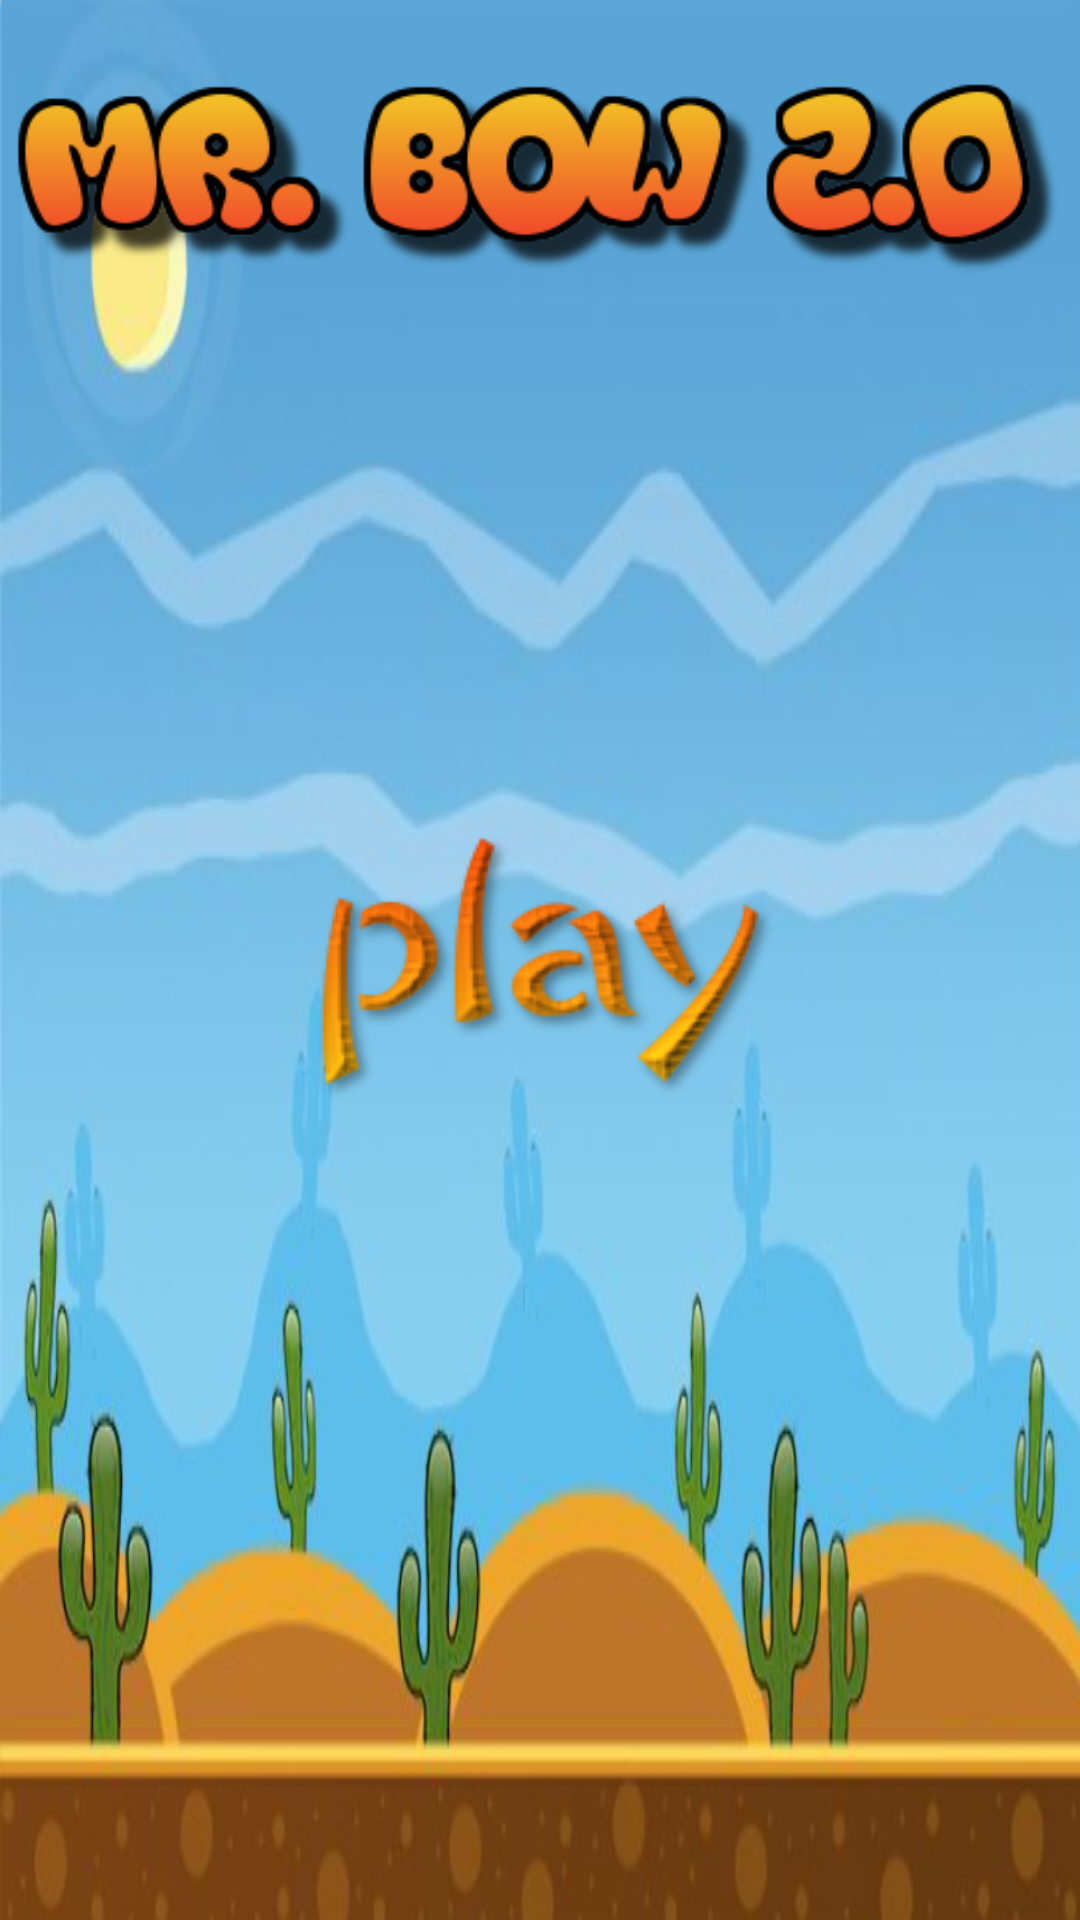

Reconstruct the res/layout file that produces this screen, plus the resources it refers to.
<!-- AndroidManifest.xml: application theme Theme.MrBow20 -->
<!-- res/layout/activity_main.xml -->
<?xml version="1.0" encoding="utf-8"?>
<androidx.constraintlayout.widget.ConstraintLayout xmlns:android="http://schemas.android.com/apk/res/android"
    xmlns:app="http://schemas.android.com/apk/res-auto"
    xmlns:tools="http://schemas.android.com/tools"
    android:layout_width="match_parent"
    android:layout_height="match_parent"
    android:background="@drawable/main1"
    tools:context=".MainActivity">

    <ImageView
        android:id="@+id/imageView11"
        android:layout_width="wrap_content"
        android:layout_height="wrap_content"
        app:layout_constraintBottom_toBottomOf="parent"
        app:layout_constraintEnd_toEndOf="parent"
        app:layout_constraintHorizontal_bias="0.58"
        app:layout_constraintStart_toStartOf="parent"
        app:layout_constraintTop_toTopOf="parent"
        app:layout_constraintVertical_bias="0.01999998"
        app:srcCompat="@drawable/logo" />

    <ImageButton
        android:id="@+id/imageButton8"
        android:layout_width="wrap_content"
        android:layout_height="wrap_content"
        android:background="@null"
        android:foreground="?selectableItemBackgroundBorderless"
        android:onClick="playButton"
        app:layout_constraintBottom_toBottomOf="parent"
        app:layout_constraintEnd_toEndOf="parent"
        app:layout_constraintStart_toStartOf="parent"
        app:layout_constraintTop_toTopOf="parent"
        app:srcCompat="@drawable/button2" />

    <ImageButton
        android:id="@+id/imageButton2"
        android:layout_width="wrap_content"
        android:layout_height="wrap_content"
        android:layout_marginStart="2dp"
        android:layout_marginTop="30dp"
        android:layout_marginEnd="720dp"
        android:layout_marginBottom="354dp"
        android:background="?selectableItemBackgroundBorderless"
        android:foreground="@drawable/round_corner"
        app:layout_constraintBottom_toBottomOf="parent"
        app:layout_constraintEnd_toEndOf="parent"
        app:layout_constraintStart_toStartOf="parent"
        app:layout_constraintTop_toTopOf="parent"
        app:srcCompat="@drawable/settings" />

    <ImageButton
        android:id="@+id/imageButton3"
        android:layout_width="wrap_content"
        android:layout_height="wrap_content"
        android:layout_marginStart="2dp"
        android:layout_marginTop="140dp"
        android:layout_marginEnd="718dp"
        android:layout_marginBottom="354dp"
        android:background="?selectableItemBackgroundBorderless"
        android:foreground="@drawable/round_corner"
        app:layout_constraintBottom_toBottomOf="parent"
        app:layout_constraintEnd_toEndOf="parent"
        app:layout_constraintStart_toStartOf="parent"
        app:layout_constraintTop_toTopOf="parent"
        app:srcCompat="@drawable/help" />

    <ImageView
        android:id="@+id/imageView2"
        android:layout_width="162dp"
        android:layout_height="162dp"
        android:layout_marginStart="62dp"
        android:layout_marginTop="218dp"
        android:layout_marginEnd="507dp"
        android:layout_marginBottom="31dp"
        app:layout_constraintBottom_toBottomOf="parent"
        app:layout_constraintEnd_toEndOf="parent"
        app:layout_constraintStart_toStartOf="parent"
        app:layout_constraintTop_toTopOf="parent"
        app:srcCompat="@drawable/archer3" />

    <ImageView
        android:id="@+id/ins1"
        android:layout_width="280dp"
        android:layout_height="25dp"
        android:layout_marginStart="477dp"
        android:layout_marginTop="173dp"
        android:layout_marginBottom="213dp"
        app:layout_constraintBottom_toBottomOf="parent"
        app:layout_constraintEnd_toEndOf="parent"
        app:layout_constraintStart_toStartOf="parent"
        app:layout_constraintTop_toTopOf="parent"
        app:srcCompat="@drawable/instruction1" />

    <ImageView
        android:id="@+id/ins2"
        android:layout_width="280dp"
        android:layout_height="25dp"
        android:layout_marginStart="477dp"
        android:layout_marginTop="196dp"
        android:layout_marginBottom="190dp"
        app:layout_constraintBottom_toBottomOf="parent"
        app:layout_constraintEnd_toEndOf="parent"
        app:layout_constraintStart_toStartOf="parent"
        app:layout_constraintTop_toTopOf="parent"
        app:srcCompat="@drawable/instruction2" />

    <ImageView
        android:id="@+id/ins3"
        android:layout_width="280dp"
        android:layout_height="25dp"
        android:layout_marginStart="477dp"
        android:layout_marginTop="220dp"
        android:layout_marginBottom="166dp"
        app:layout_constraintBottom_toBottomOf="parent"
        app:layout_constraintEnd_toEndOf="parent"
        app:layout_constraintStart_toStartOf="parent"
        app:layout_constraintTop_toTopOf="parent"
        app:srcCompat="@drawable/instruction3" />


</androidx.constraintlayout.widget.ConstraintLayout>
<!-- resources referenced by this layout -->
<resources>
  <!-- drawable button2: png bitmap (drawable, 13711 bytes) -->
  <!-- drawable help: jpg bitmap (drawable, 4969 bytes) -->
  <!-- drawable instruction1: png bitmap (drawable-v24, 86134 bytes) -->
  <!-- drawable instruction2: png bitmap (drawable-v24, 77077 bytes) -->
  <!-- drawable instruction3: png bitmap (drawable-v24, 103810 bytes) -->
  <!-- drawable logo: png bitmap (drawable, 23785 bytes) -->
  <!-- drawable main1: png bitmap (drawable, 353214 bytes) -->
  <!-- drawable round_corner (drawable) -->
  <?xml version="1.0" encoding="utf-8"?>
  <shape xmlns:android="http://schemas.android.com/apk/res/android">
      <solid android:color="#00000000" />
      <corners android:radius="40dp" />
  </shape>
  <!-- drawable settings: png bitmap (drawable, 5162 bytes) -->
  <style name="Theme.MrBow20" parent="Theme.MaterialComponents.DayNight.NoActionBar">
          
          <item name="colorPrimary">@color/purple_500</item>
          <item name="colorPrimaryVariant">#FF5722</item>
          <item name="colorOnPrimary">@color/white</item>
          
          <item name="colorSecondary">@color/teal_200</item>
          <item name="colorSecondaryVariant">@color/teal_700</item>
          <item name="colorOnSecondary">@color/black</item>
          
          <item name="android:statusBarColor" tools:targetApi="l">?attr/colorPrimaryVariant</item>
          
          <item name="android:windowFullscreen">true</item>
      </style>
  <!-- not gathered from this repository: default colours our renderer supplied (Android Studio template values) -->
  <color name="purple_500">#FF6200EE</color>
  <color name="teal_200">#FF03DAC5</color>
  <color name="teal_700">#FF018786</color>
  <color name="black">#FF000000</color>
  <color name="white">#FFFFFFFF</color>
</resources>
